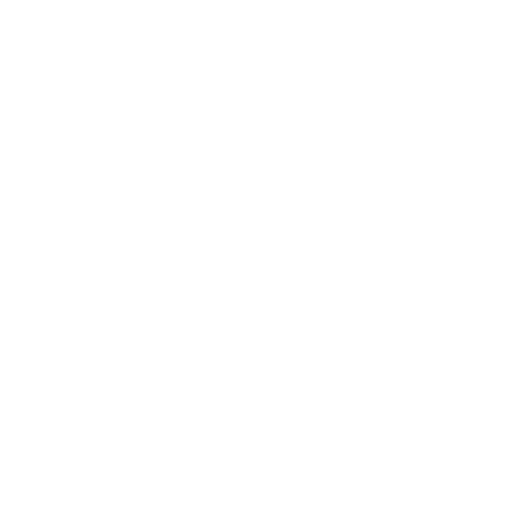
t = 0.00 s
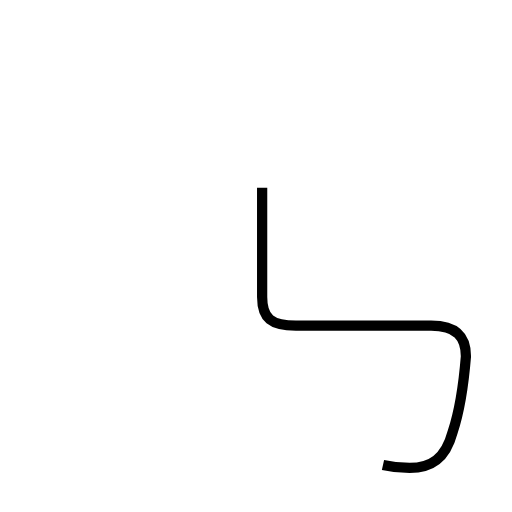
t = 1.51 s
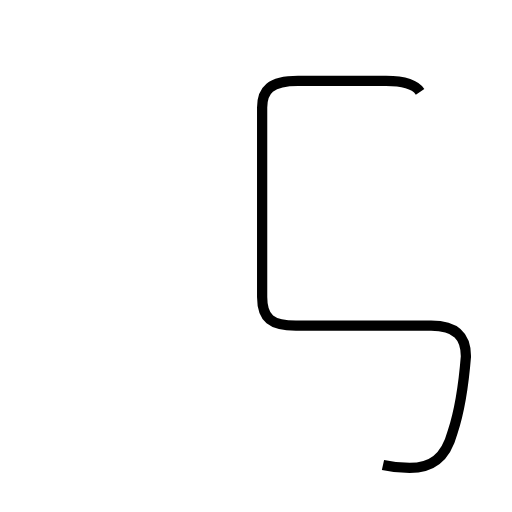
t = 2.26 s
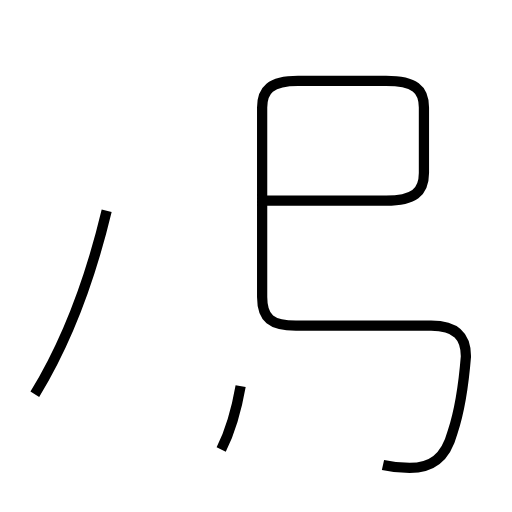
t = 3.79 s
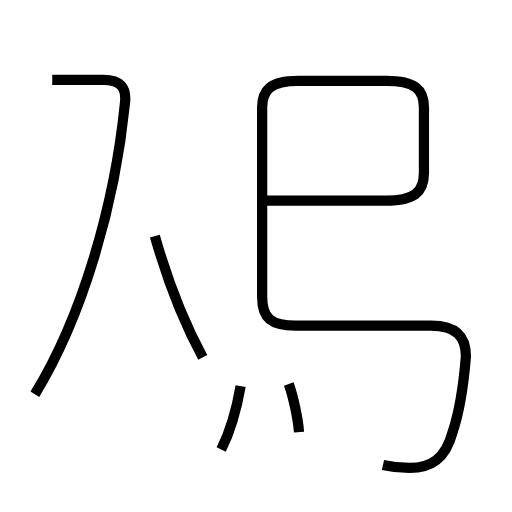
t = 4.90 s
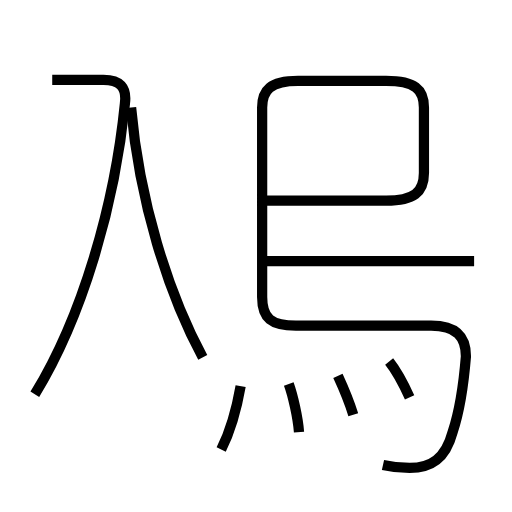
t = 6.14 s

The animated SVG that drew these frames (rendered in a browser with its animation timeline set to each time). Animation: 8 SMIL elements (animate=8); one cycle of 6.14 s.

<?xml version='1.0' encoding='utf-8'?>
<svg viewBox="0.0 -6.0 50.0 50.0" version="1.1" xmlns="http://www.w3.org/2000/svg"><rect x="-1000" y="-1000" width="2000" height="2000" stroke="white" fill="white" /><g style="fill:none;stroke:#000000;stroke-width:1"><path d="M 37.4 1.4 C 38.3 1.6 39.1 1.7 40.0 1.7 C 42.1 1.7 43.5 0.8 44.2 -1.8 C 44.9 -3.9 45.3 -6.7 45.5 -9.2 C 45.5 -11.1 44.6 -12.2 42.1 -12.2 L 28.9 -12.2 C 26.5 -12.2 25.6 -12.9 25.6 -15.0 L 25.6 -33.5 C 25.6 -35.2 26.4 -36.1 29.1 -36.1 L 37.7 -36.1 C 40.5 -36.1 41.4 -35.3 41.4 -33.5 L 41.4 -27.1 C 41.4 -25.2 40.4 -24.4 37.7 -24.4 L 25.9 -24.4 " transform="translate(0.0 38.0)" stroke-dasharray="100.50372650027002" stroke-dashoffset="100.50372650027002"><animate attributeName="stroke-dashoffset" from="100.50372650027002" to="0" dur="3.0151117950081003s" begin="0s" fill="freeze" /></path><path d="M 21.6 -0.1 C 22.5 -1.9 23.1 -4.0 23.5 -6.3 " transform="translate(0.0 38.0)" stroke-dasharray="6.5073595766561025" stroke-dashoffset="6.5073595766561025"><animate attributeName="stroke-dashoffset" from="6.5073595766561025" to="0" dur="0.19522078729968306s" begin="3.0151117950081003s" fill="freeze" /></path><path d="M 3.4 -5.5 C 8.0 -13.0 11.2 -23.9 12.2 -33.9 C 12.4 -35.5 11.7 -36.2 10.1 -36.2 L 5.1 -36.2 " transform="translate(0.0 38.0)" stroke-dasharray="38.66946400512015" stroke-dashoffset="38.66946400512015"><animate attributeName="stroke-dashoffset" from="38.66946400512015" to="0" dur="1.1600839201536044s" begin="3.2103325823077835s" fill="freeze" /></path><path d="M 29.2 -1.8 C 29.1 -3.2 28.6 -5.4 28.2 -6.5 " transform="translate(0.0 38.0)" stroke-dasharray="4.8160458749912785" stroke-dashoffset="4.8160458749912785"><animate attributeName="stroke-dashoffset" from="4.8160458749912785" to="0" dur="0.14448137624973834s" begin="4.370416502461388s" fill="freeze" /></path><path d="M 19.8 -9.1 C 16.4 -15.4 13.6 -24.4 12.8 -33.5 " transform="translate(0.0 38.0)" stroke-dasharray="25.54590859816822" stroke-dashoffset="25.54590859816822"><animate attributeName="stroke-dashoffset" from="25.54590859816822" to="0" dur="0.7663772579450466s" begin="4.5148978787111265s" fill="freeze" /></path><path d="M 34.5 -3.5 C 34.1 -4.8 33.6 -6.0 33.0 -7.3 " transform="translate(0.0 38.0)" stroke-dasharray="4.088528440113641" stroke-dashoffset="4.088528440113641"><animate attributeName="stroke-dashoffset" from="4.088528440113641" to="0" dur="0.12265585320340922s" begin="5.281275136656173s" fill="freeze" /></path><path d="M 46.3 -18.5 L 25.9 -18.5 " transform="translate(0.0 38.0)" stroke-dasharray="20.4" stroke-dashoffset="20.4"><animate attributeName="stroke-dashoffset" from="20.4" to="0" dur="0.612s" begin="5.403930989859583s" fill="freeze" /></path><path d="M 40.0 -5.2 C 39.5 -6.3 38.8 -7.7 38.0 -8.7" transform="translate(0.0 38.0)" stroke-dasharray="4.0407429489700535" stroke-dashoffset="4.0407429489700535"><animate attributeName="stroke-dashoffset" from="4.0407429489700535" to="0" dur="0.1212222884691016s" begin="6.015930989859583s" fill="freeze" /></path></g></svg>
